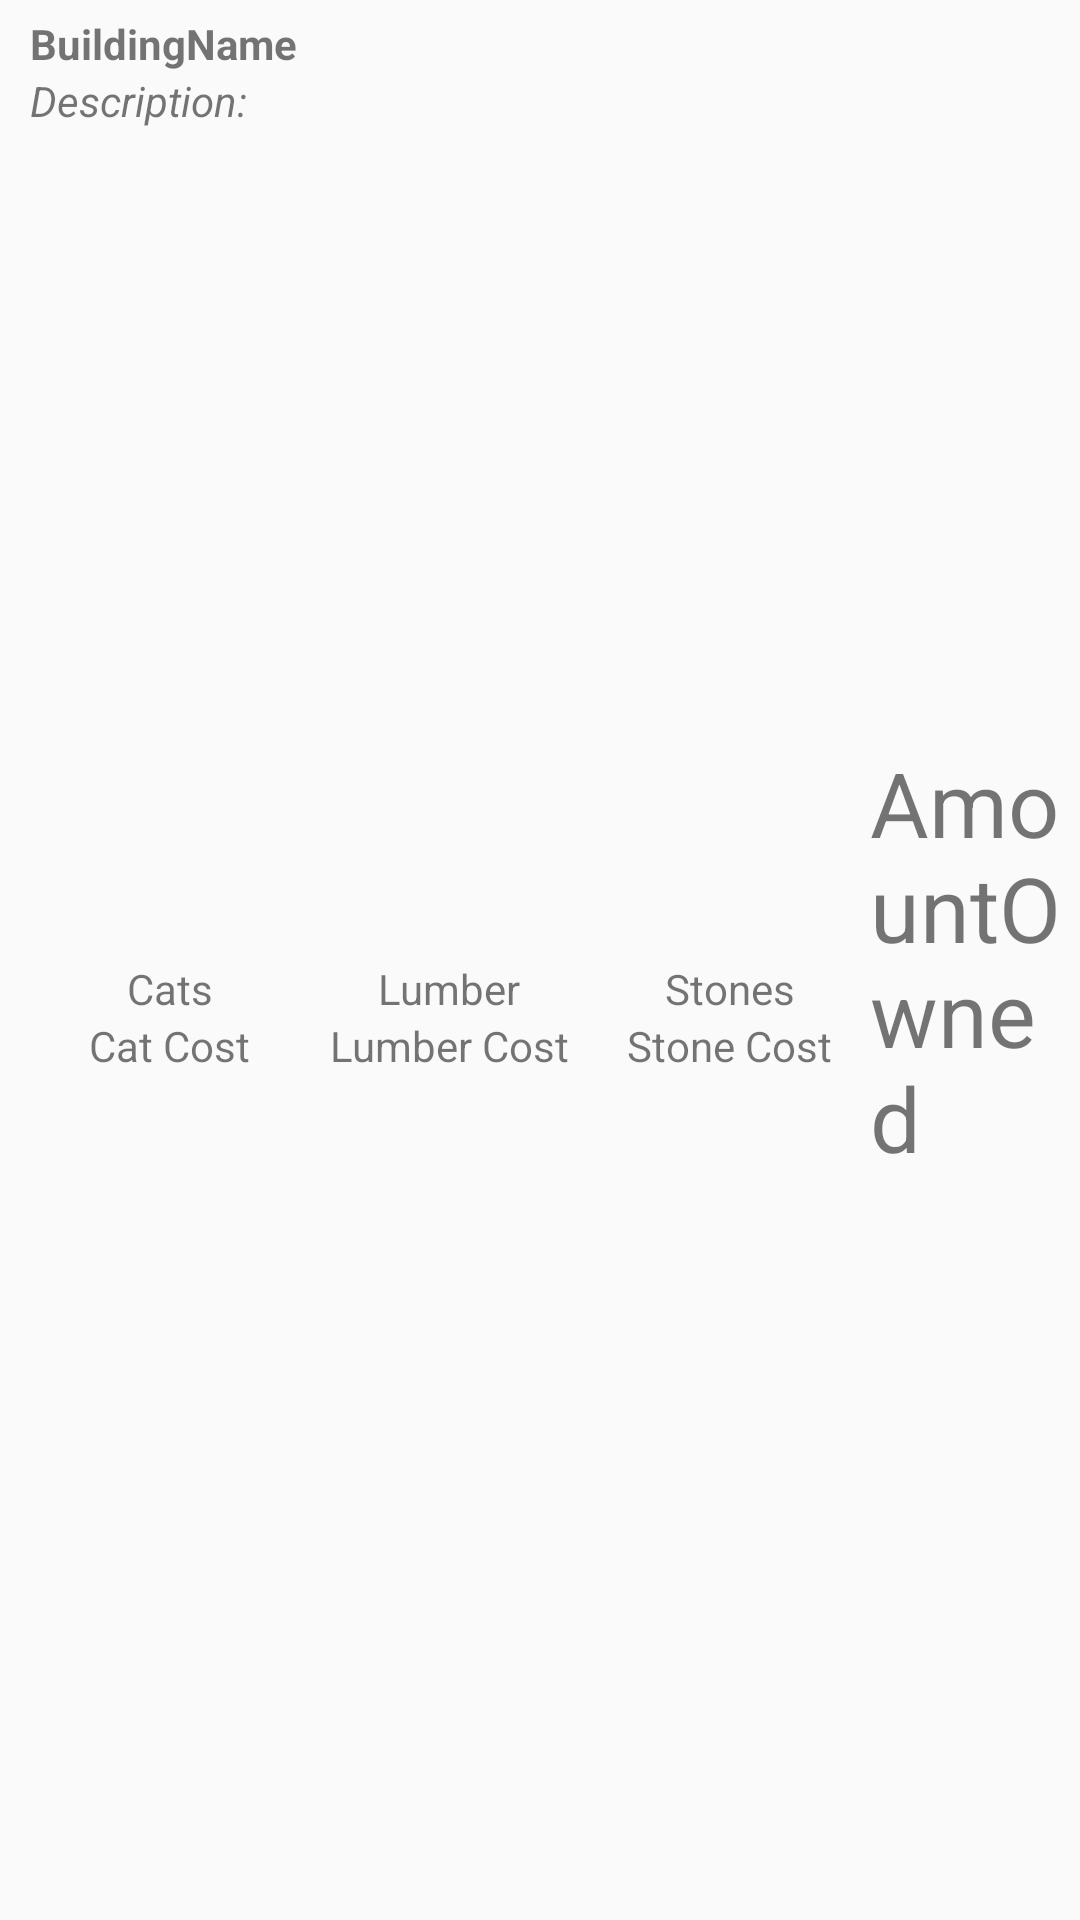

Android layout source for this screen:
<!-- AndroidManifest.xml: application theme AppTheme -->
<!-- res/layout/building_adapter_row.xml -->
<?xml version="1.0" encoding="utf-8"?>
<RelativeLayout xmlns:android="http://schemas.android.com/apk/res/android"
    android:layout_width="match_parent"
    android:layout_height="match_parent"
    android:paddingLeft="10dp"
    android:paddingBottom="5dp"
    android:paddingTop="5dp"
    android:orientation="vertical">


    <LinearLayout
        android:id="@+id/main"
        android:layout_width="fill_parent"
        android:layout_height="fill_parent"
        android:orientation="horizontal"
        android:weightSum="100">

        <LinearLayout
            android:layout_width="0dp"
            android:layout_height="fill_parent"
            android:layout_weight="80"
            android:orientation="vertical">

            <TextView
                android:id="@+id/buildingNameTextView"
                android:layout_width="wrap_content"
                android:layout_height="wrap_content"
                android:text="BuildingName"
                android:textStyle="bold"/>

            <TextView
                android:layout_width="wrap_content"
                android:layout_height="wrap_content"
                android:text="Description:"
                android:textStyle="italic" />

            <LinearLayout
                android:layout_width="fill_parent"
                android:layout_height="fill_parent"
                android:orientation="horizontal"
                android:weightSum="99">

                <RelativeLayout
                    android:layout_width="0dp"
                    android:layout_height="fill_parent"
                    android:layout_weight="33"
                    android:gravity="center">

                    <TextView
                        android:id="@+id/cat"
                        android:layout_width="wrap_content"
                        android:layout_height="wrap_content"
                        android:layout_centerHorizontal="true"
                        android:text="Cats" />

                    <TextView
                        android:id="@+id/catCostTextView"
                        android:layout_width="wrap_content"
                        android:layout_height="wrap_content"
                        android:layout_below="@+id/cat"
                        android:layout_centerHorizontal="true"
                        android:layout_centerVertical="true"
                        android:text="Cat Cost" />

                </RelativeLayout>

                <RelativeLayout
                    android:layout_width="0dp"
                    android:layout_height="fill_parent"
                    android:layout_weight="33"
                    android:gravity="center">

                    <TextView
                        android:id="@+id/lumber"
                        android:layout_width="wrap_content"
                        android:layout_height="wrap_content"
                        android:layout_centerHorizontal="true"
                        android:text="Lumber" />

                    <TextView
                        android:id="@+id/lumberCostTextView"
                        android:layout_width="wrap_content"
                        android:layout_height="wrap_content"
                        android:layout_below="@id/lumber"
                        android:layout_centerHorizontal="true"
                        android:layout_centerVertical="true"
                        android:text="Lumber Cost" />
                </RelativeLayout>

                <RelativeLayout
                    android:layout_width="0dp"
                    android:layout_height="fill_parent"
                    android:layout_weight="33"
                    android:gravity="center">

                    <TextView
                        android:id="@+id/stone"
                        android:layout_width="wrap_content"
                        android:layout_height="wrap_content"
                        android:layout_centerHorizontal="true"
                        android:text="Stones" />

                    <TextView
                        android:id="@+id/stoneCostTextView"
                        android:layout_width="wrap_content"
                        android:layout_height="wrap_content"
                        android:layout_below="@+id/stone"
                        android:layout_centerHorizontal="true"
                        android:layout_centerVertical="true"
                        android:text="Stone Cost" />

                </RelativeLayout>
            </LinearLayout>

        </LinearLayout>

        <LinearLayout
            android:layout_width="0dp"
            android:layout_height="fill_parent"
            android:layout_weight="20"
            android:gravity="center"
            android:orientation="vertical">

            <TextView
                android:id="@+id/amountTextView"
                android:layout_width="wrap_content"
                android:layout_height="wrap_content"
                android:text="AmountOwned"
                android:textSize="30dp" />


        </LinearLayout>

    </LinearLayout>


</RelativeLayout>
<!-- resources referenced by this layout -->
<resources>
  <style name="AppTheme" parent="Theme.AppCompat.Light.NoActionBar">
          
      </style>
</resources>
